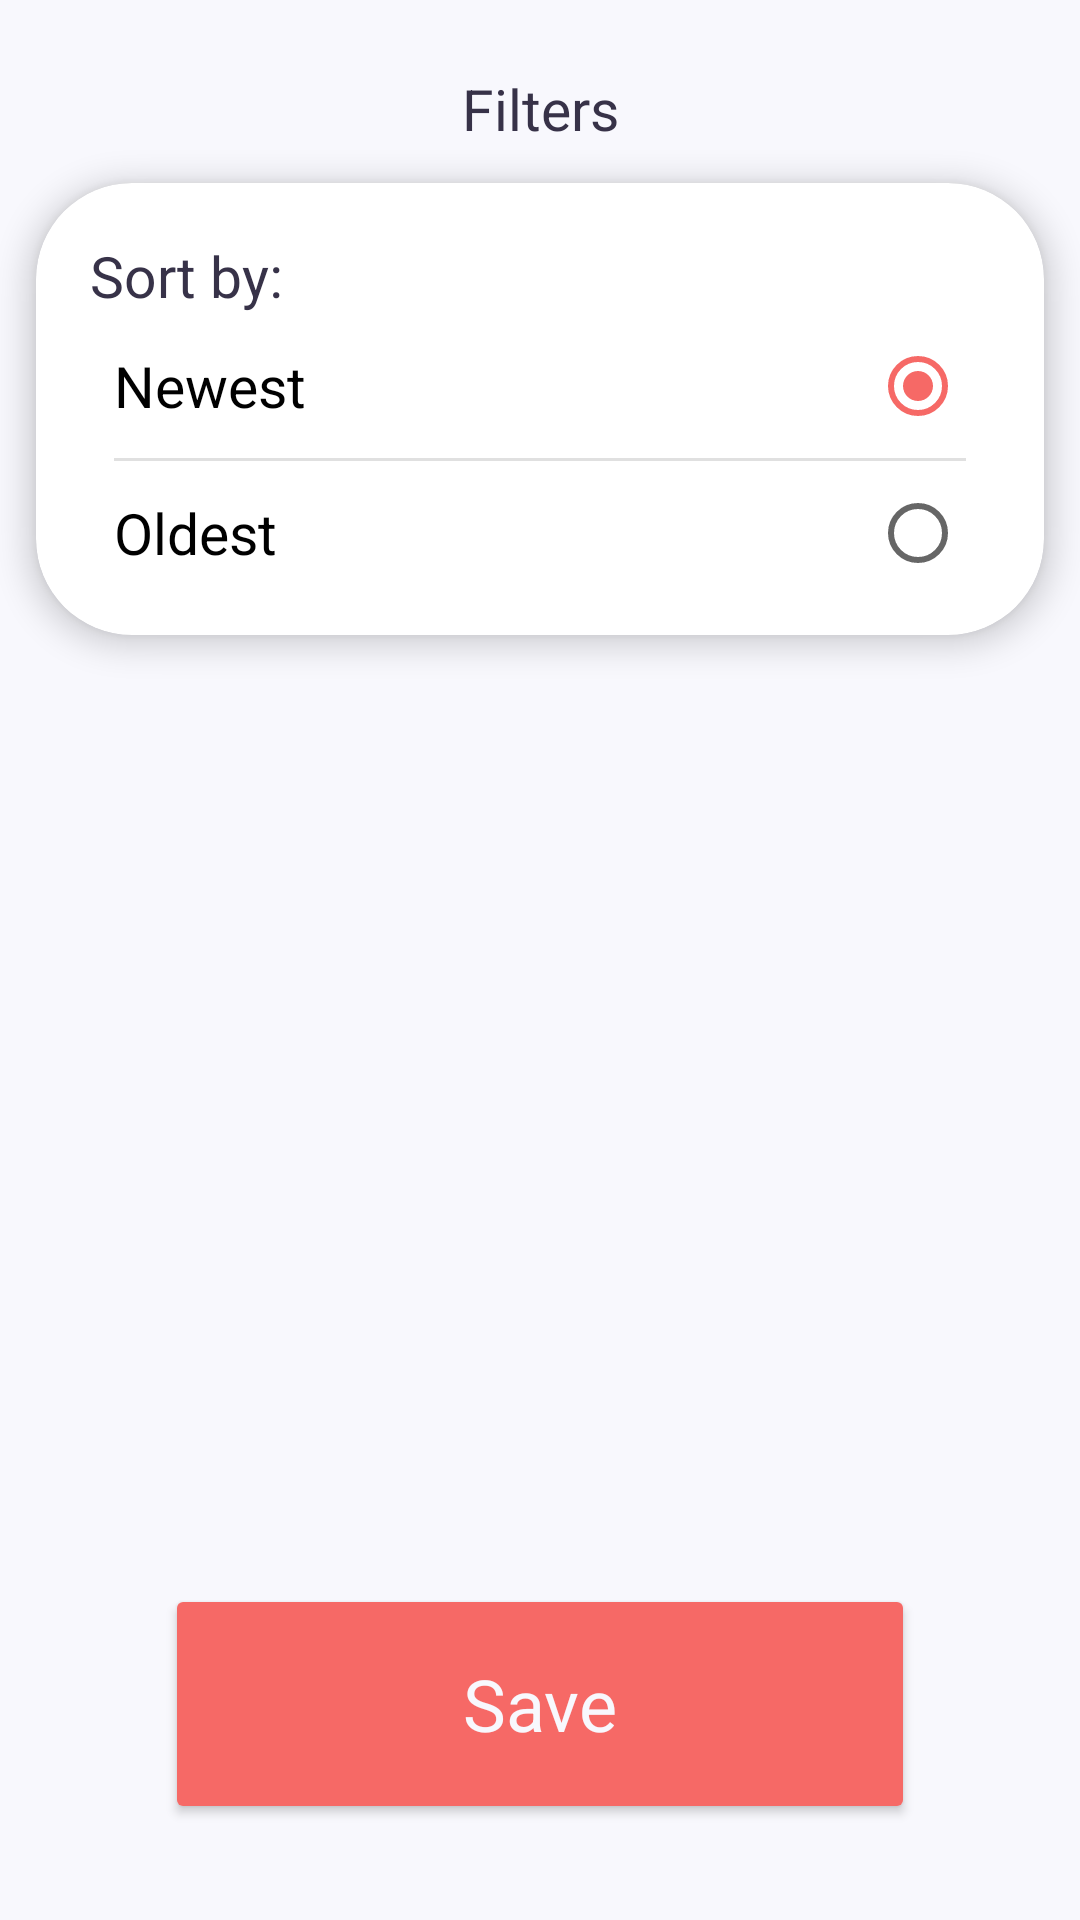

Layout XML and referenced resources for this Android screen:
<!-- AndroidManifest.xml: application theme Theme.PictureMe -->
<!-- res/layout/fragment_filters.xml -->
<?xml version="1.0" encoding="utf-8"?>
<androidx.constraintlayout.widget.ConstraintLayout xmlns:android="http://schemas.android.com/apk/res/android"
    xmlns:app="http://schemas.android.com/apk/res-auto"
    xmlns:tools="http://schemas.android.com/tools"
    android:id="@+id/fragment_filters"
    android:layout_width="match_parent"
    android:layout_height="match_parent"
    android:orientation="vertical"
    tools:context=".views.explore.FiltersFragment">

    <ImageView
        android:id="@+id/buttonGoBack"
        style="@style/go_back_button"
        android:layout_marginStart="16dp"
        android:layout_marginTop="16dp"
        android:src="@drawable/ic_back"
        app:layout_constraintStart_toStartOf="parent"
        app:layout_constraintTop_toTopOf="parent" />

    <TextView
        android:id="@+id/textView"
        style="@style/smallMediumText"
        android:layout_width="wrap_content"
        android:layout_height="wrap_content"
        android:text="Filters"
        app:layout_constraintBottom_toBottomOf="@+id/buttonGoBack"
        app:layout_constraintEnd_toEndOf="parent"
        app:layout_constraintStart_toStartOf="parent"
        app:layout_constraintTop_toTopOf="@+id/buttonGoBack" />

    <com.google.android.material.card.MaterialCardView
        android:id="@+id/boxMbSort"
        android:layout_width="0dp"
        android:layout_height="wrap_content"
        android:layout_margin="@dimen/margin"
        android:padding="30dp"
        android:layout_marginStart="8dp"
        android:layout_marginTop="40dp"
        android:layout_marginEnd="8dp"
        app:cardCornerRadius="@dimen/corner_radius"
        app:cardElevation="@dimen/elevation"
        app:layout_constraintEnd_toEndOf="parent"
        app:layout_constraintStart_toStartOf="parent"
        app:layout_constraintTop_toBottomOf="@+id/textView">

        <androidx.constraintlayout.widget.ConstraintLayout
            android:layout_width="match_parent"
            android:layout_height="match_parent"
            tools:layout_editor_absoluteX="13dp"
            tools:layout_editor_absoluteY="226dp"
            android:padding="10dp">

            <TextView
                android:id="@+id/textSort"
                style="@style/smallMediumText"
                android:layout_width="wrap_content"
                android:layout_height="wrap_content"
                android:layout_marginStart="8dp"
                android:layout_marginTop="8dp"
                android:text="Sort by:"
                app:layout_constraintStart_toStartOf="parent"
                app:layout_constraintTop_toTopOf="parent" />

            <RadioGroup
                android:id="@+id/sortByRB"
                android:layout_width="match_parent"
                android:layout_height="wrap_content"
                android:layout_marginStart="16dp"
                android:layout_marginEnd="16dp"
                app:layout_constraintEnd_toEndOf="parent"
                app:layout_constraintStart_toStartOf="parent"
                app:layout_constraintTop_toBottomOf="@+id/textSort"
                android:divider="?android:attr/dividerHorizontal"
                android:showDividers="middle">

                <RadioButton
                    android:id="@+id/newestRB"
                    android:layout_width="match_parent"
                    android:layout_height="wrap_content"
                    android:layoutDirection="rtl"
                    android:text="Newest"
                    android:checked="true"
                    android:textAppearance="@style/smallMediumText" />

                <RadioButton
                    android:id="@+id/oldestRB"
                    android:layout_width="match_parent"
                    android:layout_height="wrap_content"
                    android:layoutDirection="rtl"
                    android:text="Oldest"
                    android:textAppearance="@style/smallMediumText" />
            </RadioGroup>

        </androidx.constraintlayout.widget.ConstraintLayout>
    </com.google.android.material.card.MaterialCardView>

    <com.google.android.material.card.MaterialCardView
        android:id="@+id/cvFriends"
        android:layout_width="0dp"
        android:layout_height="wrap_content"
        android:layout_margin="@dimen/margin"
        android:layout_marginStart="8dp"
        android:layout_marginTop="40dp"
        android:layout_marginEnd="8dp"
        android:padding="30dp"
        android:visibility="invisible"
        app:cardCornerRadius="@dimen/corner_radius"
        app:cardElevation="@dimen/elevation"
        app:layout_constraintEnd_toEndOf="parent"
        app:layout_constraintStart_toStartOf="parent"
        app:layout_constraintTop_toBottomOf="@+id/boxMbSort">

        <androidx.constraintlayout.widget.ConstraintLayout
            android:layout_width="match_parent"
            android:layout_height="match_parent"
            android:padding="10dp"
            tools:layout_editor_absoluteX="13dp"
            tools:layout_editor_absoluteY="226dp">

            <TextView
                android:id="@+id/textType"
                style="@style/smallMediumText"
                android:layout_width="wrap_content"
                android:layout_height="wrap_content"
                android:layout_marginStart="8dp"
                android:layout_marginTop="8dp"
                android:text="Friends:"
                app:layout_constraintStart_toStartOf="parent"
                app:layout_constraintTop_toTopOf="parent" />

            <androidx.recyclerview.widget.RecyclerView
                android:id="@+id/rcFilterFriends"
                android:layout_width="wrap_content"
                android:layout_height="wrap_content"
                android:layout_marginStart="8dp"
                android:layout_marginTop="4dp"
                android:layout_marginEnd="8dp"
                app:layout_constraintBottom_toBottomOf="parent"
                app:layout_constraintEnd_toEndOf="parent"
                app:layout_constraintStart_toStartOf="parent"
                app:layout_constraintTop_toBottomOf="@+id/textType" />


        </androidx.constraintlayout.widget.ConstraintLayout>
    </com.google.android.material.card.MaterialCardView>

    <Button
        android:id="@+id/buttonSave"
        style="@style/largeButton"
        android:layout_marginBottom="32dp"
        android:text="Save"
        app:layout_constraintBottom_toBottomOf="parent"
        app:layout_constraintEnd_toEndOf="parent"
        app:layout_constraintStart_toStartOf="parent" />


</androidx.constraintlayout.widget.ConstraintLayout>
<!-- resources referenced by this layout -->
<resources>
  <dimen name="corner_radius">32dp</dimen>
  <dimen name="elevation">6dp</dimen>
  <dimen name="margin">12dp</dimen>
  <style name="go_back_button">
          <item name="android:layout_width">40dp</item>
          <item name="android:layout_height">40dp</item>
          <item name="tint">@color/lightBlack</item>
          <item name="android:src">@drawable/ic_back</item>
          <item name="fabCustomSize">150dp</item>
          <item name="maxImageSize">100dp</item>
      </style>
  <style name="largeButton">
          <item name="android:paddingBottom">10dp</item>
          <item name="android:layout_width">250dp</item>
          <item name="android:layout_height">80dp</item>
          <item name="android:textSize">24sp</item>
          <item name="fontFamily">@font/nunito</item>
          <item name="android:backgroundTint">@color/primary</item>
          <item name="android:textAllCaps">false</item>
          <item name="android:textColor">@color/textOnPrimary</item>
          <item name="cornerRadius">@dimen/corner_radius</item>
      </style>
  <style name="smallMediumText">
          <item name="android:textSize">19sp</item>
          <item name="fontFamily">@font/nunito</item>
          <item name="android:textColor">@color/lightBlack</item>
      </style>
  <style name="Theme.PictureMe" parent="Theme.MaterialComponents.DayNight.NoActionBar">
          
          <item name="android:windowBackground">@color/textOnPrimary</item>
          
          <item name="colorPrimary">@color/lightBlack</item>
          <item name="colorPrimaryVariant">@color/textOnPrimary</item>
          <item name="colorOnPrimary">@color/textOnPrimary</item>
          
          <item name="colorSecondary">@color/primary</item>
          <item name="colorSecondaryVariant">@color/teal_700</item>
          <item name="colorOnSecondary">@color/black</item>
          
          
          <item name="android:statusBarColor">@color/lightBlack</item>
          
          
          
      </style>
  <color name="lightBlack">#373248</color>
  <color name="primary">#f66966</color>
  <color name="textOnPrimary">#F8F8FD</color>
  <color name="teal_700">#FF018786</color>
  <color name="black">#FF000000</color>
</resources>
